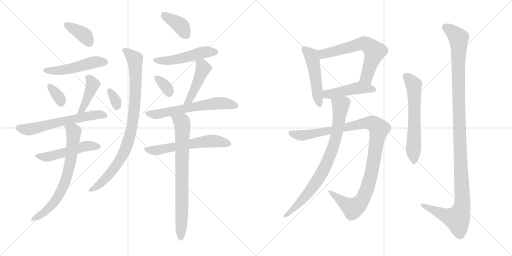
t = 0.00 s
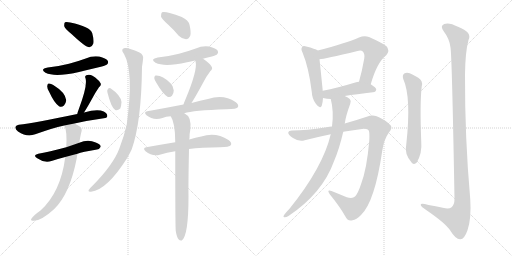
t = 3.36 s
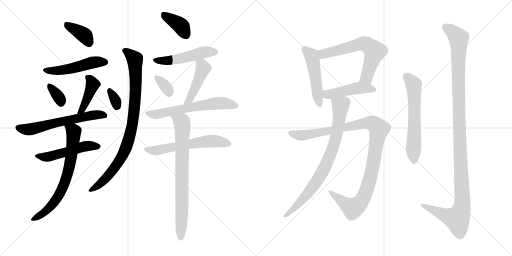
t = 6.72 s
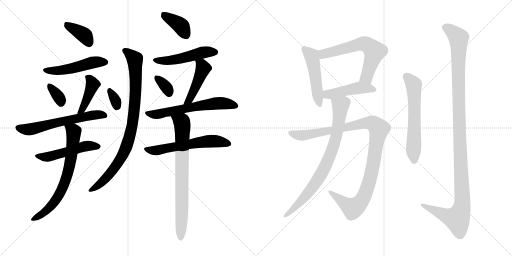
t = 10.08 s
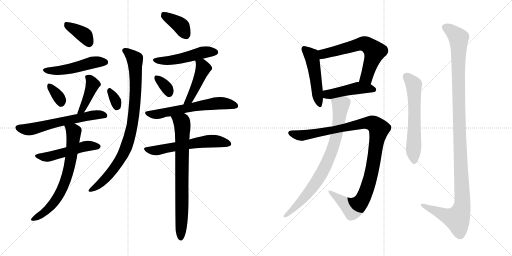
t = 13.44 s
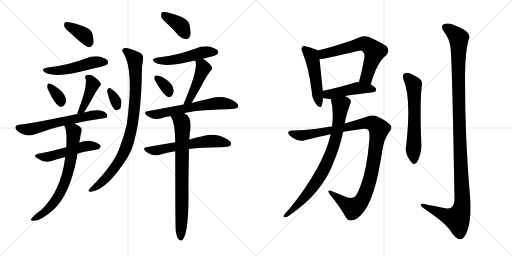
t = 16.80 s

The animated SVG that drew these frames (rendered in a browser with its animation timeline set to each time). Animation: 23 CSS @keyframes rules; one cycle of 16.80 s.

<svg version="1.1" viewBox="0 0 2048 1024" xmlns="http://www.w3.org/2000/svg">
  <g stroke="lightgray" stroke-dasharray="1,1" stroke-width="1" transform="scale(4, 4)">
    <line x1="0" y1="0" x2="256" y2="256"></line>
    <line x1="256" y1="0" x2="0" y2="256"></line>
    <line x1="128" y1="0" x2="128" y2="256"></line>
    <line x1="0" y1="128" x2="256" y2="128"></line>
    <line x1="256" y1="0" x2="512" y2="256"></line>
    <line x1="512" y1="0" x2="256" y2="256"></line>
    <line x1="384" y1="0" x2="384" y2="256"></line>
    <line x1="256" y1="128" x2="512" y2="128"></line>
  </g>
<g transform="scale(1, -1) translate(0, -850)">
   <style type="text/css">
    @keyframes keyframes0 {
      from {
       stroke: black;
       stroke-dashoffset: 382;
       stroke-width: 128;
       }
       55% {
       animation-timing-function: step-end;
       stroke: black;
       stroke-dashoffset: 0;
       stroke-width: 128;
       }
       to {
       stroke: black;
       stroke-width: 1024;
       }
       }
       #make-me-a-hanzi-animation-0 {
         animation: keyframes0 0.560872s both;
         animation-delay: 0.000000s;
         animation-timing-function: linear;
       }
    @keyframes keyframes1 {
      from {
       stroke: black;
       stroke-dashoffset: 497;
       stroke-width: 128;
       }
       62% {
       animation-timing-function: step-end;
       stroke: black;
       stroke-dashoffset: 0;
       stroke-width: 128;
       }
       to {
       stroke: black;
       stroke-width: 1024;
       }
       }
       #make-me-a-hanzi-animation-1 {
         animation: keyframes1 0.654460s both;
         animation-delay: 0.560872s;
         animation-timing-function: linear;
       }
    @keyframes keyframes2 {
      from {
       stroke: black;
       stroke-dashoffset: 341;
       stroke-width: 128;
       }
       53% {
       animation-timing-function: step-end;
       stroke: black;
       stroke-dashoffset: 0;
       stroke-width: 128;
       }
       to {
       stroke: black;
       stroke-width: 1024;
       }
       }
       #make-me-a-hanzi-animation-2 {
         animation: keyframes2 0.527507s both;
         animation-delay: 1.215332s;
         animation-timing-function: linear;
       }
    @keyframes keyframes3 {
      from {
       stroke: black;
       stroke-dashoffset: 418;
       stroke-width: 128;
       }
       58% {
       animation-timing-function: step-end;
       stroke: black;
       stroke-dashoffset: 0;
       stroke-width: 128;
       }
       to {
       stroke: black;
       stroke-width: 1024;
       }
       }
       #make-me-a-hanzi-animation-3 {
         animation: keyframes3 0.590169s both;
         animation-delay: 1.742839s;
         animation-timing-function: linear;
       }
    @keyframes keyframes4 {
      from {
       stroke: black;
       stroke-dashoffset: 610;
       stroke-width: 128;
       }
       67% {
       animation-timing-function: step-end;
       stroke: black;
       stroke-dashoffset: 0;
       stroke-width: 128;
       }
       to {
       stroke: black;
       stroke-width: 1024;
       }
       }
       #make-me-a-hanzi-animation-4 {
         animation: keyframes4 0.746419s both;
         animation-delay: 2.333008s;
         animation-timing-function: linear;
       }
    @keyframes keyframes5 {
      from {
       stroke: black;
       stroke-dashoffset: 507;
       stroke-width: 128;
       }
       62% {
       animation-timing-function: step-end;
       stroke: black;
       stroke-dashoffset: 0;
       stroke-width: 128;
       }
       to {
       stroke: black;
       stroke-width: 1024;
       }
       }
       #make-me-a-hanzi-animation-5 {
         animation: keyframes5 0.662598s both;
         animation-delay: 3.079427s;
         animation-timing-function: linear;
       }
    @keyframes keyframes6 {
      from {
       stroke: black;
       stroke-dashoffset: 702;
       stroke-width: 128;
       }
       70% {
       animation-timing-function: step-end;
       stroke: black;
       stroke-dashoffset: 0;
       stroke-width: 128;
       }
       to {
       stroke: black;
       stroke-width: 1024;
       }
       }
       #make-me-a-hanzi-animation-6 {
         animation: keyframes6 0.821289s both;
         animation-delay: 3.742025s;
         animation-timing-function: linear;
       }
    @keyframes keyframes7 {
      from {
       stroke: black;
       stroke-dashoffset: 324;
       stroke-width: 128;
       }
       51% {
       animation-timing-function: step-end;
       stroke: black;
       stroke-dashoffset: 0;
       stroke-width: 128;
       }
       to {
       stroke: black;
       stroke-width: 1024;
       }
       }
       #make-me-a-hanzi-animation-7 {
         animation: keyframes7 0.513672s both;
         animation-delay: 4.563314s;
         animation-timing-function: linear;
       }
    @keyframes keyframes8 {
      from {
       stroke: black;
       stroke-dashoffset: 890;
       stroke-width: 128;
       }
       74% {
       animation-timing-function: step-end;
       stroke: black;
       stroke-dashoffset: 0;
       stroke-width: 128;
       }
       to {
       stroke: black;
       stroke-width: 1024;
       }
       }
       #make-me-a-hanzi-animation-8 {
         animation: keyframes8 0.974284s both;
         animation-delay: 5.076986s;
         animation-timing-function: linear;
       }
    @keyframes keyframes9 {
      from {
       stroke: black;
       stroke-dashoffset: 381;
       stroke-width: 128;
       }
       55% {
       animation-timing-function: step-end;
       stroke: black;
       stroke-dashoffset: 0;
       stroke-width: 128;
       }
       to {
       stroke: black;
       stroke-width: 1024;
       }
       }
       #make-me-a-hanzi-animation-9 {
         animation: keyframes9 0.560059s both;
         animation-delay: 6.051270s;
         animation-timing-function: linear;
       }
    @keyframes keyframes10 {
      from {
       stroke: black;
       stroke-dashoffset: 497;
       stroke-width: 128;
       }
       62% {
       animation-timing-function: step-end;
       stroke: black;
       stroke-dashoffset: 0;
       stroke-width: 128;
       }
       to {
       stroke: black;
       stroke-width: 1024;
       }
       }
       #make-me-a-hanzi-animation-10 {
         animation: keyframes10 0.654460s both;
         animation-delay: 6.611328s;
         animation-timing-function: linear;
       }
    @keyframes keyframes11 {
      from {
       stroke: black;
       stroke-dashoffset: 340;
       stroke-width: 128;
       }
       53% {
       animation-timing-function: step-end;
       stroke: black;
       stroke-dashoffset: 0;
       stroke-width: 128;
       }
       to {
       stroke: black;
       stroke-width: 1024;
       }
       }
       #make-me-a-hanzi-animation-11 {
         animation: keyframes11 0.526693s both;
         animation-delay: 7.265788s;
         animation-timing-function: linear;
       }
    @keyframes keyframes12 {
      from {
       stroke: black;
       stroke-dashoffset: 454;
       stroke-width: 128;
       }
       60% {
       animation-timing-function: step-end;
       stroke: black;
       stroke-dashoffset: 0;
       stroke-width: 128;
       }
       to {
       stroke: black;
       stroke-width: 1024;
       }
       }
       #make-me-a-hanzi-animation-12 {
         animation: keyframes12 0.619466s both;
         animation-delay: 7.792480s;
         animation-timing-function: linear;
       }
    @keyframes keyframes13 {
      from {
       stroke: black;
       stroke-dashoffset: 616;
       stroke-width: 128;
       }
       67% {
       animation-timing-function: step-end;
       stroke: black;
       stroke-dashoffset: 0;
       stroke-width: 128;
       }
       to {
       stroke: black;
       stroke-width: 1024;
       }
       }
       #make-me-a-hanzi-animation-13 {
         animation: keyframes13 0.751302s both;
         animation-delay: 8.411947s;
         animation-timing-function: linear;
       }
    @keyframes keyframes14 {
      from {
       stroke: black;
       stroke-dashoffset: 593;
       stroke-width: 128;
       }
       66% {
       animation-timing-function: step-end;
       stroke: black;
       stroke-dashoffset: 0;
       stroke-width: 128;
       }
       to {
       stroke: black;
       stroke-width: 1024;
       }
       }
       #make-me-a-hanzi-animation-14 {
         animation: keyframes14 0.732585s both;
         animation-delay: 9.163249s;
         animation-timing-function: linear;
       }
    @keyframes keyframes15 {
      from {
       stroke: black;
       stroke-dashoffset: 764;
       stroke-width: 128;
       }
       71% {
       animation-timing-function: step-end;
       stroke: black;
       stroke-dashoffset: 0;
       stroke-width: 128;
       }
       to {
       stroke: black;
       stroke-width: 1024;
       }
       }
       #make-me-a-hanzi-animation-15 {
         animation: keyframes15 0.871745s both;
         animation-delay: 9.895833s;
         animation-timing-function: linear;
       }
    @keyframes keyframes16 {
      from {
       stroke: black;
       stroke-dashoffset: 490;
       stroke-width: 128;
       }
       61% {
       animation-timing-function: step-end;
       stroke: black;
       stroke-dashoffset: 0;
       stroke-width: 128;
       }
       to {
       stroke: black;
       stroke-width: 1024;
       }
       }
       #make-me-a-hanzi-animation-16 {
         animation: keyframes16 0.648763s both;
         animation-delay: 10.767578s;
         animation-timing-function: linear;
       }
    @keyframes keyframes17 {
      from {
       stroke: black;
       stroke-dashoffset: 631;
       stroke-width: 128;
       }
       67% {
       animation-timing-function: step-end;
       stroke: black;
       stroke-dashoffset: 0;
       stroke-width: 128;
       }
       to {
       stroke: black;
       stroke-width: 1024;
       }
       }
       #make-me-a-hanzi-animation-17 {
         animation: keyframes17 0.763509s both;
         animation-delay: 11.416341s;
         animation-timing-function: linear;
       }
    @keyframes keyframes18 {
      from {
       stroke: black;
       stroke-dashoffset: 457;
       stroke-width: 128;
       }
       60% {
       animation-timing-function: step-end;
       stroke: black;
       stroke-dashoffset: 0;
       stroke-width: 128;
       }
       to {
       stroke: black;
       stroke-width: 1024;
       }
       }
       #make-me-a-hanzi-animation-18 {
         animation: keyframes18 0.621908s both;
         animation-delay: 12.179850s;
         animation-timing-function: linear;
       }
    @keyframes keyframes19 {
      from {
       stroke: black;
       stroke-dashoffset: 1068;
       stroke-width: 128;
       }
       78% {
       animation-timing-function: step-end;
       stroke: black;
       stroke-dashoffset: 0;
       stroke-width: 128;
       }
       to {
       stroke: black;
       stroke-width: 1024;
       }
       }
       #make-me-a-hanzi-animation-19 {
         animation: keyframes19 1.119141s both;
         animation-delay: 12.801758s;
         animation-timing-function: linear;
       }
    @keyframes keyframes20 {
      from {
       stroke: black;
       stroke-dashoffset: 803;
       stroke-width: 128;
       }
       72% {
       animation-timing-function: step-end;
       stroke: black;
       stroke-dashoffset: 0;
       stroke-width: 128;
       }
       to {
       stroke: black;
       stroke-width: 1024;
       }
       }
       #make-me-a-hanzi-animation-20 {
         animation: keyframes20 0.903483s both;
         animation-delay: 13.920898s;
         animation-timing-function: linear;
       }
    @keyframes keyframes21 {
      from {
       stroke: black;
       stroke-dashoffset: 606;
       stroke-width: 128;
       }
       66% {
       animation-timing-function: step-end;
       stroke: black;
       stroke-dashoffset: 0;
       stroke-width: 128;
       }
       to {
       stroke: black;
       stroke-width: 1024;
       }
       }
       #make-me-a-hanzi-animation-21 {
         animation: keyframes21 0.743164s both;
         animation-delay: 14.824382s;
         animation-timing-function: linear;
       }
    @keyframes keyframes22 {
      from {
       stroke: black;
       stroke-dashoffset: 1200;
       stroke-width: 128;
       }
       80% {
       animation-timing-function: step-end;
       stroke: black;
       stroke-dashoffset: 0;
       stroke-width: 128;
       }
       to {
       stroke: black;
       stroke-width: 1024;
       }
       }
       #make-me-a-hanzi-animation-22 {
         animation: keyframes22 1.226562s both;
         animation-delay: 15.567546s;
         animation-timing-function: linear;
       }
</style>
<path d="M 286 714 Q 343 660 358 661 Q 368 662 373 675 Q 377 688 369 717 Q 360 744 281 760 Q 266 764 260 761 Q 256 757 257 745 Q 260 735 286 714 Z" fill="lightgray"></path> 
<path d="M 191 580 Q 158 574 182 559 Q 218 541 312 561 Q 352 571 395 581 Q 423 588 428 592 Q 435 599 431 607 Q 424 617 397 624 Q 369 628 343 616 Q 310 604 276 595 Q 237 585 191 580 Z" fill="lightgray"></path> 
<path d="M 196 484 Q 217 438 236 425 Q 246 419 256 428 Q 263 435 265 449 Q 262 480 213 510 Q 203 517 194 516 Q 190 516 189 506 Q 188 497 196 484 Z" fill="lightgray"></path> 
<path d="M 336 400 Q 348 418 376 469 Q 383 482 396 501 Q 408 511 401 519 Q 394 532 370 547 Q 358 554 345 549 Q 338 546 342 537 Q 351 509 315 413 Q 311 403 309 394 C 302 365 320 375 336 400 Z" fill="lightgray"></path> 
<path d="M 298 356 Q 350 368 415 377 Q 428 378 429 385 Q 430 397 415 404 Q 390 416 336 400 L 309 394 Q 137 358 75 351 Q 65 350 62 343 Q 59 334 72 324 Q 108 300 141 313 Q 208 337 257 348 L 298 356 Z" fill="lightgray"></path> 
<path d="M 310 235 Q 328 242 388 252 Q 397 252 403 263 Q 403 273 383 280 Q 352 295 317 279 L 265 261 Q 231 252 202 245 Q 180 241 153 235 Q 129 229 149 217 Q 179 196 206 206 Q 230 215 261 222 L 310 235 Z" fill="lightgray"></path> 
<path d="M 261 222 Q 243 81 162 8 Q 132 -13 124 -27 Q 123 -33 132 -33 Q 162 -36 216 13 Q 279 73 307 217 Q 308 227 310 235 L 317 279 Q 323 313 325 320 Q 332 338 314 347 Q 305 353 298 356 C 272 370 246 376 257 348 Q 269 327 265 261 L 261 222 Z" fill="lightgray"></path> 
<path d="M 430 479 Q 445 419 461 410 Q 470 406 481 416 Q 485 425 486 442 Q 483 469 442 497 Q 436 501 431 493 Q 427 489 430 479 Z" fill="lightgray"></path> 
<path d="M 496 634 Q 536 565 507 352 Q 497 307 477 255 Q 453 191 370 107 Q 357 95 354 89 Q 353 82 364 83 Q 428 90 510 220 Q 519 236 527 253 Q 566 364 568 583 Q 571 602 572 612 Q 576 631 558 640 Q 512 661 499 658 Q 480 654 496 634 Z" fill="lightgray"></path> 
<path d="M 673 751 Q 694 732 715 707 Q 728 694 744 693 Q 754 693 761 707 Q 765 722 758 751 Q 754 769 727 782 Q 661 807 648 801 Q 644 797 644 784 Q 647 774 673 751 Z" fill="lightgray"></path> 
<path d="M 812 615 Q 821 619 835 621 Q 863 628 868 632 Q 875 639 871 647 Q 864 657 837 664 Q 809 668 783 656 Q 750 644 716 635 Q 677 625 631 620 Q 598 614 622 599 Q 658 581 748 601 Q 763 604 780 608 L 812 615 Z" fill="lightgray"></path> 
<path d="M 626 518 Q 650 476 670 463 Q 680 459 688 467 Q 695 476 695 488 Q 694 506 682 517 Q 651 548 626 548 Q 623 549 622 548 Q 618 548 617 538 Q 617 531 626 518 Z" fill="lightgray"></path> 
<path d="M 766 438 Q 785 468 814 522 Q 823 541 841 565 Q 853 575 846 584 Q 837 599 812 615 C 787 632 768 636 780 608 Q 781 607 782 605 Q 792 571 740 448 Q 736 441 734 432 C 726 403 750 413 766 438 Z" fill="lightgray"></path> 
<path d="M 737 397 Q 771 409 906 413 Q 948 413 952 422 Q 956 432 942 442 Q 894 475 832 454 Q 802 448 766 438 L 734 432 Q 667 419 589 405 Q 573 402 586 389 Q 613 367 650 378 Q 663 384 683 385 L 737 397 Z" fill="lightgray"></path> 
<path d="M 756 254 Q 805 261 880 261 Q 917 261 924 270 Q 928 280 914 290 Q 863 323 805 304 Q 783 300 757 292 L 701 281 Q 646 272 585 261 Q 569 258 582 245 Q 609 223 639 231 Q 667 240 701 245 L 756 254 Z" fill="lightgray"></path> 
<path d="M 703 -74 Q 707 -98 714 -107 Q 720 -114 727 -112 Q 754 -94 754 65 Q 753 108 756 254 L 757 292 Q 757 295 758 298 Q 758 317 761 329 Q 768 383 740 395 Q 739 396 737 397 C 712 414 670 412 683 385 Q 701 358 701 281 L 701 245 Q 701 -58 703 -74 Z" fill="lightgray"></path> 
<path d="M 1271 648 Q 1261 655 1225 664 Q 1212 668 1209 662 Q 1202 656 1210 640 Q 1235 580 1247 483 Q 1248 455 1264 434 Q 1280 412 1287 427 Q 1291 439 1292 458 L 1291 487 Q 1282 577 1278 613 C 1275 643 1274 646 1271 648 Z" fill="lightgray"></path> 
<path d="M 1483 513 Q 1508 601 1545 629 Q 1561 648 1546 665 Q 1530 678 1476 702 Q 1457 709 1436 700 Q 1385 678 1271 648 C 1242 640 1248 609 1278 613 Q 1297 614 1430 646 Q 1445 650 1451 644 Q 1460 635 1457 616 Q 1448 565 1436 523 C 1428 494 1474 484 1483 513 Z" fill="lightgray"></path> 
<path d="M 1379 466 Q 1424 473 1492 481 Q 1504 482 1505 492 Q 1505 499 1483 513 L 1436 523 Q 1429 523 1421 520 Q 1349 498 1291 487 C 1262 481 1263 465 1292 458 Q 1308 454 1323 454 L 1379 466 Z" fill="lightgray"></path> 
<path d="M 1328 344 Q 1318 344 1306 341 Q 1221 328 1171 328 Q 1155 329 1153 320 Q 1152 311 1172 298 Q 1196 282 1219 289 Q 1270 302 1323 313 L 1373 323 Q 1413 330 1455 335 Q 1471 336 1475 328 Q 1479 318 1477 286 Q 1467 172 1444 113 Q 1432 76 1420 64 Q 1410 54 1387 61 Q 1356 74 1326 86 Q 1305 93 1319 73 Q 1359 24 1381 -15 Q 1390 -36 1410 -31 Q 1425 -30 1444 -10 Q 1499 42 1529 247 Q 1536 293 1555 319 Q 1571 338 1563 348 Q 1548 366 1516 381 Q 1494 394 1467 383 Q 1428 370 1379 356 L 1328 344 Z" fill="lightgray"></path> 
<path d="M 1323 313 Q 1292 181 1158 15 Q 1148 5 1137 -9 Q 1131 -18 1137 -19 Q 1144 -20 1154 -14 Q 1290 77 1336 205 Q 1357 254 1373 323 L 1379 356 Q 1383 386 1401 435 Q 1407 445 1399 454 Q 1393 460 1379 466 C 1353 480 1316 483 1323 454 Q 1336 405 1328 344 L 1323 313 Z" fill="lightgray"></path> 
<path d="M 1613 534 Q 1646 461 1625 271 Q 1616 235 1647 199 Q 1657 189 1667 200 Q 1689 237 1685 283 Q 1679 440 1687 505 Q 1693 527 1673 539 Q 1657 549 1639 557 Q 1626 561 1617 556 Q 1608 549 1613 534 Z" fill="lightgray"></path> 
<path d="M 1802 660 Q 1808 623 1818 54 Q 1818 30 1805 20 Q 1795 13 1771 19 Q 1743 25 1714 30 Q 1680 40 1683 30 Q 1684 23 1706 9 Q 1781 -42 1801 -72 Q 1823 -108 1841 -107 Q 1857 -108 1870 -71 Q 1886 -23 1881 53 Q 1859 300 1860 551 Q 1861 642 1874 690 Q 1890 721 1832 743 Q 1796 762 1777 754 Q 1758 747 1776 723 Q 1798 695 1802 660 Z" fill="lightgray"></path> 
      <clipPath id="make-me-a-hanzi-clip-0">
      <path d="M 286 714 Q 343 660 358 661 Q 368 662 373 675 Q 377 688 369 717 Q 360 744 281 760 Q 266 764 260 761 Q 256 757 257 745 Q 260 735 286 714 Z" fill="lightgray"></path>
      </clipPath>
      <path clip-path="url(#make-me-a-hanzi-clip-0)" d="M 265 755 L 336 710 L 357 674 " fill="none" id="make-me-a-hanzi-animation-0" stroke-dasharray="254 508" stroke-linecap="round"></path>

      <clipPath id="make-me-a-hanzi-clip-1">
      <path d="M 191 580 Q 158 574 182 559 Q 218 541 312 561 Q 352 571 395 581 Q 423 588 428 592 Q 435 599 431 607 Q 424 617 397 624 Q 369 628 343 616 Q 310 604 276 595 Q 237 585 191 580 Z" fill="lightgray"></path>
      </clipPath>
      <path clip-path="url(#make-me-a-hanzi-clip-1)" d="M 184 571 L 209 566 L 279 574 L 378 602 L 420 601 " fill="none" id="make-me-a-hanzi-animation-1" stroke-dasharray="369 738" stroke-linecap="round"></path>

      <clipPath id="make-me-a-hanzi-clip-2">
      <path d="M 196 484 Q 217 438 236 425 Q 246 419 256 428 Q 263 435 265 449 Q 262 480 213 510 Q 203 517 194 516 Q 190 516 189 506 Q 188 497 196 484 Z" fill="lightgray"></path>
      </clipPath>
      <path clip-path="url(#make-me-a-hanzi-clip-2)" d="M 198 508 L 240 455 L 244 438 " fill="none" id="make-me-a-hanzi-animation-2" stroke-dasharray="213 426" stroke-linecap="round"></path>

      <clipPath id="make-me-a-hanzi-clip-3">
      <path d="M 336 400 Q 348 418 376 469 Q 383 482 396 501 Q 408 511 401 519 Q 394 532 370 547 Q 358 554 345 549 Q 338 546 342 537 Q 351 509 315 413 Q 311 403 309 394 C 302 365 320 375 336 400 Z" fill="lightgray"></path>
      </clipPath>
      <path clip-path="url(#make-me-a-hanzi-clip-3)" d="M 353 541 L 370 510 L 340 434 L 315 397 " fill="none" id="make-me-a-hanzi-animation-3" stroke-dasharray="290 580" stroke-linecap="round"></path>

      <clipPath id="make-me-a-hanzi-clip-4">
      <path d="M 298 356 Q 350 368 415 377 Q 428 378 429 385 Q 430 397 415 404 Q 390 416 336 400 L 309 394 Q 137 358 75 351 Q 65 350 62 343 Q 59 334 72 324 Q 108 300 141 313 Q 208 337 257 348 L 298 356 Z" fill="lightgray"></path>
      </clipPath>
      <path clip-path="url(#make-me-a-hanzi-clip-4)" d="M 73 340 L 120 332 L 350 387 L 395 392 L 419 388 " fill="none" id="make-me-a-hanzi-animation-4" stroke-dasharray="482 964" stroke-linecap="round"></path>

      <clipPath id="make-me-a-hanzi-clip-5">
      <path d="M 310 235 Q 328 242 388 252 Q 397 252 403 263 Q 403 273 383 280 Q 352 295 317 279 L 265 261 Q 231 252 202 245 Q 180 241 153 235 Q 129 229 149 217 Q 179 196 206 206 Q 230 215 261 222 L 310 235 Z" fill="lightgray"></path>
      </clipPath>
      <path clip-path="url(#make-me-a-hanzi-clip-5)" d="M 149 226 L 195 223 L 331 263 L 394 264 " fill="none" id="make-me-a-hanzi-animation-5" stroke-dasharray="379 758" stroke-linecap="round"></path>

      <clipPath id="make-me-a-hanzi-clip-6">
      <path d="M 261 222 Q 243 81 162 8 Q 132 -13 124 -27 Q 123 -33 132 -33 Q 162 -36 216 13 Q 279 73 307 217 Q 308 227 310 235 L 317 279 Q 323 313 325 320 Q 332 338 314 347 Q 305 353 298 356 C 272 370 246 376 257 348 Q 269 327 265 261 L 261 222 Z" fill="lightgray"></path>
      </clipPath>
      <path clip-path="url(#make-me-a-hanzi-clip-6)" d="M 264 346 L 295 323 L 285 225 L 261 124 L 236 70 L 197 17 L 156 -15 L 131 -26 " fill="none" id="make-me-a-hanzi-animation-6" stroke-dasharray="574 1148" stroke-linecap="round"></path>

      <clipPath id="make-me-a-hanzi-clip-7">
      <path d="M 430 479 Q 445 419 461 410 Q 470 406 481 416 Q 485 425 486 442 Q 483 469 442 497 Q 436 501 431 493 Q 427 489 430 479 Z" fill="lightgray"></path>
      </clipPath>
      <path clip-path="url(#make-me-a-hanzi-clip-7)" d="M 440 485 L 462 449 L 466 423 " fill="none" id="make-me-a-hanzi-animation-7" stroke-dasharray="196 392" stroke-linecap="round"></path>

      <clipPath id="make-me-a-hanzi-clip-8">
      <path d="M 496 634 Q 536 565 507 352 Q 497 307 477 255 Q 453 191 370 107 Q 357 95 354 89 Q 353 82 364 83 Q 428 90 510 220 Q 519 236 527 253 Q 566 364 568 583 Q 571 602 572 612 Q 576 631 558 640 Q 512 661 499 658 Q 480 654 496 634 Z" fill="lightgray"></path>
      </clipPath>
      <path clip-path="url(#make-me-a-hanzi-clip-8)" d="M 500 646 L 536 618 L 541 596 L 540 442 L 520 311 L 499 247 L 464 186 L 411 124 L 361 90 " fill="none" id="make-me-a-hanzi-animation-8" stroke-dasharray="762 1524" stroke-linecap="round"></path>

      <clipPath id="make-me-a-hanzi-clip-9">
      <path d="M 673 751 Q 694 732 715 707 Q 728 694 744 693 Q 754 693 761 707 Q 765 722 758 751 Q 754 769 727 782 Q 661 807 648 801 Q 644 797 644 784 Q 647 774 673 751 Z" fill="lightgray"></path>
      </clipPath>
      <path clip-path="url(#make-me-a-hanzi-clip-9)" d="M 652 795 L 719 751 L 742 712 " fill="none" id="make-me-a-hanzi-animation-9" stroke-dasharray="253 506" stroke-linecap="round"></path>

      <clipPath id="make-me-a-hanzi-clip-10">
      <path d="M 812 615 Q 821 619 835 621 Q 863 628 868 632 Q 875 639 871 647 Q 864 657 837 664 Q 809 668 783 656 Q 750 644 716 635 Q 677 625 631 620 Q 598 614 622 599 Q 658 581 748 601 Q 763 604 780 608 L 812 615 Z" fill="lightgray"></path>
      </clipPath>
      <path clip-path="url(#make-me-a-hanzi-clip-10)" d="M 624 611 L 652 606 L 695 610 L 818 642 L 860 641 " fill="none" id="make-me-a-hanzi-animation-10" stroke-dasharray="369 738" stroke-linecap="round"></path>

      <clipPath id="make-me-a-hanzi-clip-11">
      <path d="M 626 518 Q 650 476 670 463 Q 680 459 688 467 Q 695 476 695 488 Q 694 506 682 517 Q 651 548 626 548 Q 623 549 622 548 Q 618 548 617 538 Q 617 531 626 518 Z" fill="lightgray"></path>
      </clipPath>
      <path clip-path="url(#make-me-a-hanzi-clip-11)" d="M 624 541 L 661 506 L 676 477 " fill="none" id="make-me-a-hanzi-animation-11" stroke-dasharray="212 424" stroke-linecap="round"></path>

      <clipPath id="make-me-a-hanzi-clip-12">
      <path d="M 766 438 Q 785 468 814 522 Q 823 541 841 565 Q 853 575 846 584 Q 837 599 812 615 C 787 632 768 636 780 608 Q 781 607 782 605 Q 792 571 740 448 Q 736 441 734 432 C 726 403 750 413 766 438 Z" fill="lightgray"></path>
      </clipPath>
      <path clip-path="url(#make-me-a-hanzi-clip-12)" d="M 789 603 L 808 589 L 813 576 L 762 460 L 739 435 " fill="none" id="make-me-a-hanzi-animation-12" stroke-dasharray="326 652" stroke-linecap="round"></path>

      <clipPath id="make-me-a-hanzi-clip-13">
      <path d="M 737 397 Q 771 409 906 413 Q 948 413 952 422 Q 956 432 942 442 Q 894 475 832 454 Q 802 448 766 438 L 734 432 Q 667 419 589 405 Q 573 402 586 389 Q 613 367 650 378 Q 663 384 683 385 L 737 397 Z" fill="lightgray"></path>
      </clipPath>
      <path clip-path="url(#make-me-a-hanzi-clip-13)" d="M 588 397 L 639 394 L 862 437 L 943 427 " fill="none" id="make-me-a-hanzi-animation-13" stroke-dasharray="488 976" stroke-linecap="round"></path>

      <clipPath id="make-me-a-hanzi-clip-14">
      <path d="M 756 254 Q 805 261 880 261 Q 917 261 924 270 Q 928 280 914 290 Q 863 323 805 304 Q 783 300 757 292 L 701 281 Q 646 272 585 261 Q 569 258 582 245 Q 609 223 639 231 Q 667 240 701 245 L 756 254 Z" fill="lightgray"></path>
      </clipPath>
      <path clip-path="url(#make-me-a-hanzi-clip-14)" d="M 584 253 L 619 247 L 846 286 L 916 275 " fill="none" id="make-me-a-hanzi-animation-14" stroke-dasharray="465 930" stroke-linecap="round"></path>

      <clipPath id="make-me-a-hanzi-clip-15">
      <path d="M 703 -74 Q 707 -98 714 -107 Q 720 -114 727 -112 Q 754 -94 754 65 Q 753 108 756 254 L 757 292 Q 757 295 758 298 Q 758 317 761 329 Q 768 383 740 395 Q 739 396 737 397 C 712 414 670 412 683 385 Q 701 358 701 281 L 701 245 Q 701 -58 703 -74 Z" fill="lightgray"></path>
      </clipPath>
      <path clip-path="url(#make-me-a-hanzi-clip-15)" d="M 690 383 L 728 361 L 730 341 L 723 -103 " fill="none" id="make-me-a-hanzi-animation-15" stroke-dasharray="636 1272" stroke-linecap="round"></path>

      <clipPath id="make-me-a-hanzi-clip-16">
      <path d="M 1271 648 Q 1261 655 1225 664 Q 1212 668 1209 662 Q 1202 656 1210 640 Q 1235 580 1247 483 Q 1248 455 1264 434 Q 1280 412 1287 427 Q 1291 439 1292 458 L 1291 487 Q 1282 577 1278 613 C 1275 643 1274 646 1271 648 Z" fill="lightgray"></path>
      </clipPath>
      <path clip-path="url(#make-me-a-hanzi-clip-16)" d="M 1218 654 L 1247 625 L 1276 434 " fill="none" id="make-me-a-hanzi-animation-16" stroke-dasharray="362 724" stroke-linecap="round"></path>

      <clipPath id="make-me-a-hanzi-clip-17">
      <path d="M 1483 513 Q 1508 601 1545 629 Q 1561 648 1546 665 Q 1530 678 1476 702 Q 1457 709 1436 700 Q 1385 678 1271 648 C 1242 640 1248 609 1278 613 Q 1297 614 1430 646 Q 1445 650 1451 644 Q 1460 635 1457 616 Q 1448 565 1436 523 C 1428 494 1474 484 1483 513 Z" fill="lightgray"></path>
      </clipPath>
      <path clip-path="url(#make-me-a-hanzi-clip-17)" d="M 1280 619 L 1292 634 L 1306 639 L 1441 674 L 1473 669 L 1499 644 L 1469 548 L 1443 529 " fill="none" id="make-me-a-hanzi-animation-17" stroke-dasharray="503 1006" stroke-linecap="round"></path>

      <clipPath id="make-me-a-hanzi-clip-18">
      <path d="M 1379 466 Q 1424 473 1492 481 Q 1504 482 1505 492 Q 1505 499 1483 513 L 1436 523 Q 1429 523 1421 520 Q 1349 498 1291 487 C 1262 481 1263 465 1292 458 Q 1308 454 1323 454 L 1379 466 Z" fill="lightgray"></path>
      </clipPath>
      <path clip-path="url(#make-me-a-hanzi-clip-18)" d="M 1299 480 L 1309 473 L 1326 474 L 1437 499 L 1495 492 " fill="none" id="make-me-a-hanzi-animation-18" stroke-dasharray="329 658" stroke-linecap="round"></path>

      <clipPath id="make-me-a-hanzi-clip-19">
      <path d="M 1328 344 Q 1318 344 1306 341 Q 1221 328 1171 328 Q 1155 329 1153 320 Q 1152 311 1172 298 Q 1196 282 1219 289 Q 1270 302 1323 313 L 1373 323 Q 1413 330 1455 335 Q 1471 336 1475 328 Q 1479 318 1477 286 Q 1467 172 1444 113 Q 1432 76 1420 64 Q 1410 54 1387 61 Q 1356 74 1326 86 Q 1305 93 1319 73 Q 1359 24 1381 -15 Q 1390 -36 1410 -31 Q 1425 -30 1444 -10 Q 1499 42 1529 247 Q 1536 293 1555 319 Q 1571 338 1563 348 Q 1548 366 1516 381 Q 1494 394 1467 383 Q 1428 370 1379 356 L 1328 344 Z" fill="lightgray"></path>
      </clipPath>
      <path clip-path="url(#make-me-a-hanzi-clip-19)" d="M 1162 318 L 1209 308 L 1453 357 L 1482 359 L 1507 345 L 1515 332 L 1494 195 L 1476 120 L 1450 52 L 1431 29 L 1410 18 L 1329 76 " fill="none" id="make-me-a-hanzi-animation-19" stroke-dasharray="940 1880" stroke-linecap="round"></path>

      <clipPath id="make-me-a-hanzi-clip-20">
      <path d="M 1323 313 Q 1292 181 1158 15 Q 1148 5 1137 -9 Q 1131 -18 1137 -19 Q 1144 -20 1154 -14 Q 1290 77 1336 205 Q 1357 254 1373 323 L 1379 356 Q 1383 386 1401 435 Q 1407 445 1399 454 Q 1393 460 1379 466 C 1353 480 1316 483 1323 454 Q 1336 405 1328 344 L 1323 313 Z" fill="lightgray"></path>
      </clipPath>
      <path clip-path="url(#make-me-a-hanzi-clip-20)" d="M 1332 448 L 1363 428 L 1353 344 L 1322 232 L 1292 167 L 1255 107 L 1194 34 L 1140 -14 " fill="none" id="make-me-a-hanzi-animation-20" stroke-dasharray="675 1350" stroke-linecap="round"></path>

      <clipPath id="make-me-a-hanzi-clip-21">
      <path d="M 1613 534 Q 1646 461 1625 271 Q 1616 235 1647 199 Q 1657 189 1667 200 Q 1689 237 1685 283 Q 1679 440 1687 505 Q 1693 527 1673 539 Q 1657 549 1639 557 Q 1626 561 1617 556 Q 1608 549 1613 534 Z" fill="lightgray"></path>
      </clipPath>
      <path clip-path="url(#make-me-a-hanzi-clip-21)" d="M 1626 545 L 1655 512 L 1657 206 " fill="none" id="make-me-a-hanzi-animation-21" stroke-dasharray="478 956" stroke-linecap="round"></path>

      <clipPath id="make-me-a-hanzi-clip-22">
      <path d="M 1802 660 Q 1808 623 1818 54 Q 1818 30 1805 20 Q 1795 13 1771 19 Q 1743 25 1714 30 Q 1680 40 1683 30 Q 1684 23 1706 9 Q 1781 -42 1801 -72 Q 1823 -108 1841 -107 Q 1857 -108 1870 -71 Q 1886 -23 1881 53 Q 1859 300 1860 551 Q 1861 642 1874 690 Q 1890 721 1832 743 Q 1796 762 1777 754 Q 1758 747 1776 723 Q 1798 695 1802 660 Z" fill="lightgray"></path>
      </clipPath>
      <path clip-path="url(#make-me-a-hanzi-clip-22)" d="M 1784 738 L 1801 730 L 1835 698 L 1835 411 L 1848 25 L 1828 -25 L 1778 -11 L 1703 22 L 1701 28 L 1690 28 " fill="none" id="make-me-a-hanzi-animation-22" stroke-dasharray="1072 2144" stroke-linecap="round"></path>

</g>
</svg>
